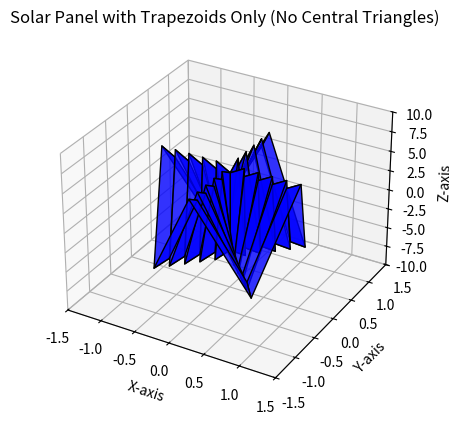

Here is the Python script that generated this plot:
import matplotlib.pyplot as plt
from mpl_toolkits.mplot3d.art3d import Poly3DCollection
import numpy as np

# Create figure
fig = plt.figure()
ax = fig.add_subplot(111, projection='3d')

# Parameters for the octagonal solar panel
radius = 1.0  # Radius of the panel
num_segments = 8  # Number of lips (segments)
angles = np.linspace(0, 2 * np.pi, num_segments + 1)  # Divide the circle into segments
num_subdivisions = 5  # Number of radial subdivisions from center to periphery

# Generate each lip as a single cohesive trapezoidal unit
for i in range(num_segments):
    # Define the angles for the segment
    angle_start = angles[i]
    angle_end = angles[i + 1]

    # Assign Z-values for this lip
    if i % 2 == 0:  # Even lips
        left_small_z, left_big_z = 5, 6
        right_small_z, right_big_z = -5, -6
    else:  # Odd lips (reversed Z-values)
        left_small_z, left_big_z = -5, -6
        right_small_z, right_big_z = 5, 6

    # Define the vertices of the lip as a single cohesive panel
    vertices = []
    for j in range(1, num_subdivisions + 1):  # Start at j=1 to remove the central triangles
        inner_radius = (j - 1) * (radius / num_subdivisions)
        outer_radius = j * (radius / num_subdivisions)

        # Inner edge vertices
        inner_left_x = inner_radius * np.cos(angle_start)
        inner_left_y = inner_radius * np.sin(angle_start)
        inner_right_x = inner_radius * np.cos(angle_end)
        inner_right_y = inner_radius * np.sin(angle_end)
        inner_left_z = left_small_z
        inner_right_z = right_small_z

        # Outer edge vertices
        outer_left_x = outer_radius * np.cos(angle_start)
        outer_left_y = outer_radius * np.sin(angle_start)
        outer_right_x = outer_radius * np.cos(angle_end)
        outer_right_y = outer_radius * np.sin(angle_end)
        outer_left_z = left_big_z
        outer_right_z = right_big_z

        # Add all four points for the current radial step
        vertices.append([
            [inner_left_x, inner_left_y, inner_left_z],
            [outer_left_x, outer_left_y, outer_left_z],
            [outer_right_x, outer_right_y, outer_right_z],
            [inner_right_x, inner_right_y, inner_right_z],
        ])

    # Create the cohesive trapezoidal panel
    for v in vertices:
        trapezoid = Poly3DCollection([v], facecolor="blue", edgecolor="black", alpha=0.8)
        ax.add_collection3d(trapezoid)

# Set limits for better visualization
ax.set_xlim([-1.5, 1.5])
ax.set_ylim([-1.5, 1.5])
ax.set_zlim([-10, 10])

# Set labels
ax.set_xlabel("X-axis")
ax.set_ylabel("Y-axis")
ax.set_zlabel("Z-axis")

# Title
ax.set_title("Solar Panel with Trapezoids Only (No Central Triangles)")

# Display the plot
plt.show()